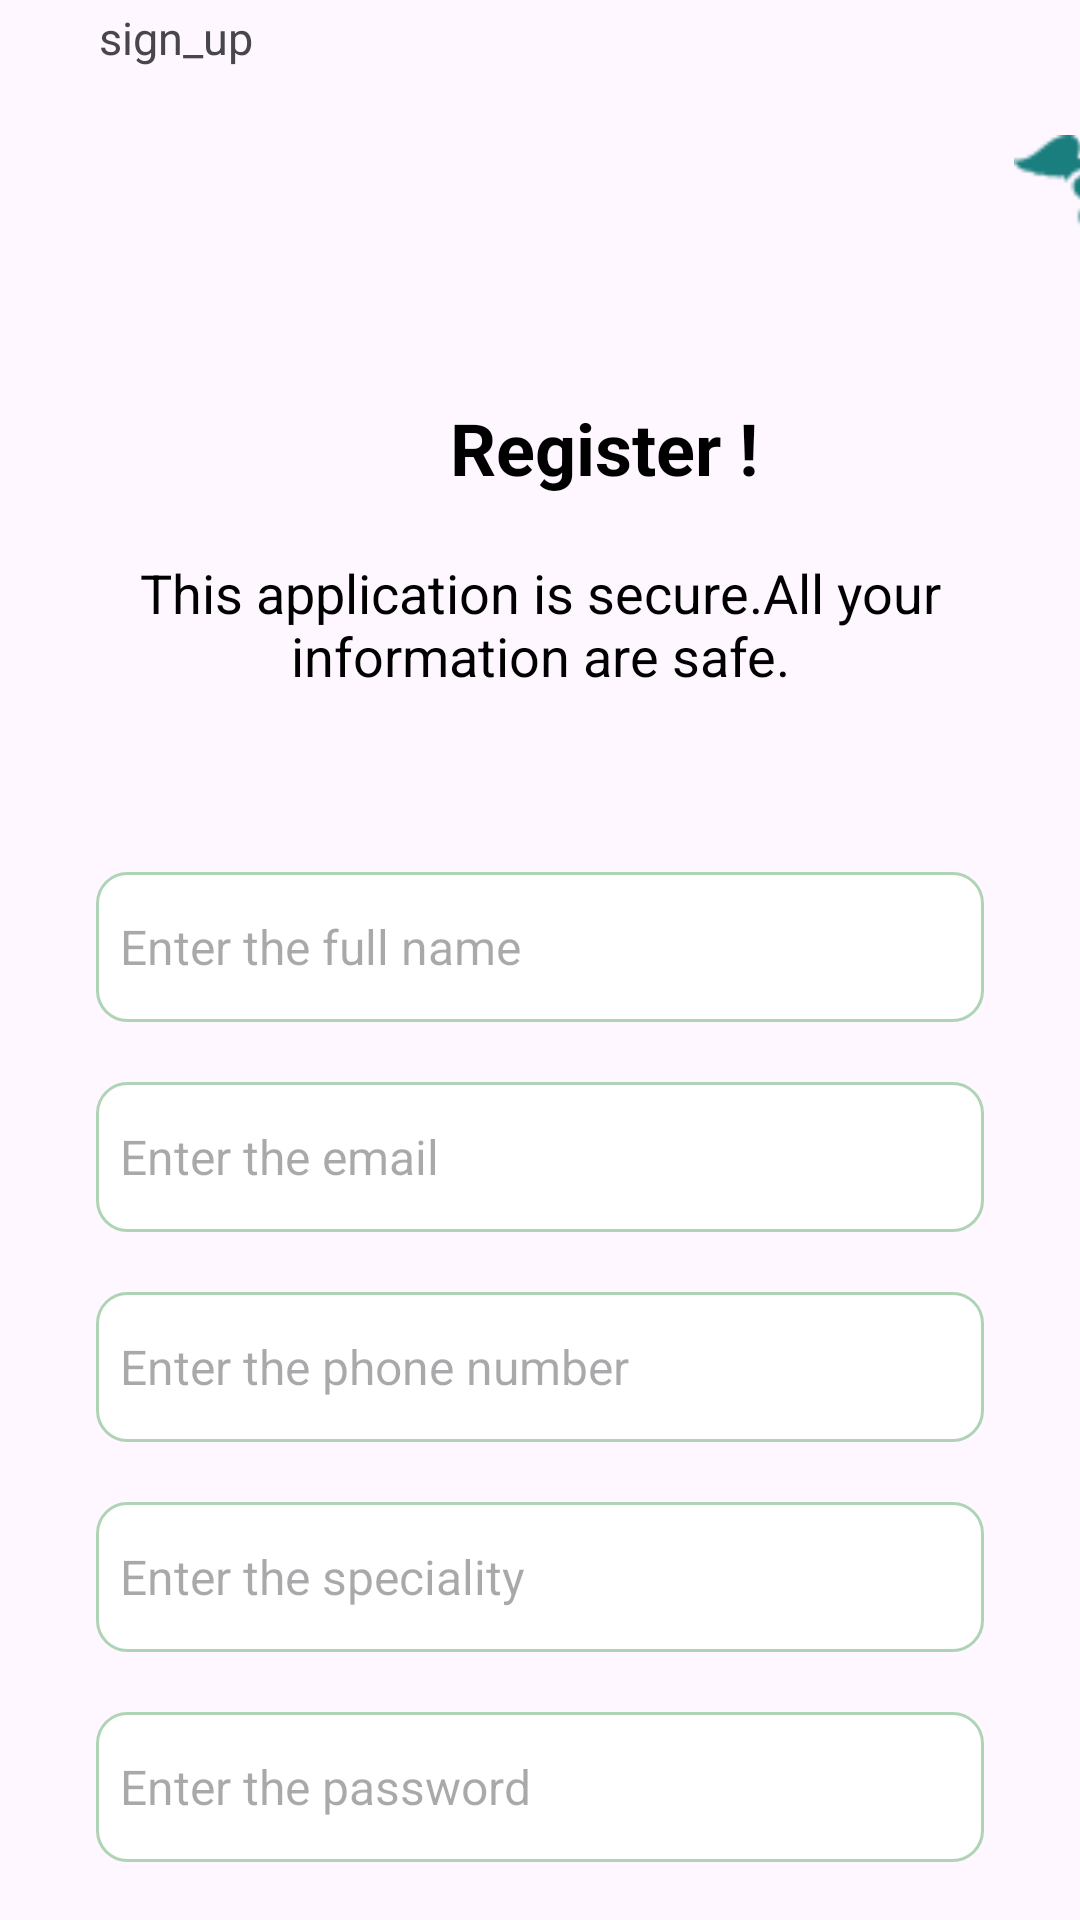

Reconstruct the res/layout file that produces this screen, plus the resources it refers to.
<!-- AndroidManifest.xml: application theme Theme.ReaRobot -->
<!-- res/layout/activity_register.xml -->
<?xml version="1.0" encoding="utf-8"?>
<LinearLayout xmlns:android="http://schemas.android.com/apk/res/android"
    xmlns:app="http://schemas.android.com/apk/res-auto"
    xmlns:tools="http://schemas.android.com/tools"
    android:layout_width="wrap_content"
    android:layout_height="match_parent"
    android:orientation="vertical"
    tools:context="com.example.ReaRobot.RegisterActivity">
    <LinearLayout
        android:id="@+id/layoutHeader"
        android:layout_width="match_parent"
        android:layout_height="wrap_content"
        android:gravity="center_vertical"
        android:orientation="horizontal"
        android:paddingStart="8sp"
        android:paddingEnd="8sp"
        app:layout_constraintTop_toTopOf="parent">

        <ImageView
            android:id="@+id/imageBack"
            android:layout_width="25sp"
            android:layout_height="25sp"
            android:contentDescription="@string/app_name"
            android:src="@drawable/ic_back" />

        <TextView
            android:layout_width="match_parent"
            android:layout_height="wrap_content"
            android:text="sign_up"
            android:textSize="15sp" />

    </LinearLayout>

    <ImageView
        android:id="@+id/imageView6"
        android:layout_width="92dp"
        android:layout_height="56dp"
        android:layout_marginLeft="320sp"
        android:layout_marginTop="20dp"
        app:srcCompat="@mipmap/logo" />

    <TextView
        android:id="@+id/txt2"
        android:layout_width="wrap_content"
        android:layout_height="wrap_content"
        android:layout_marginLeft="150sp"
        android:layout_marginTop="32sp"
        android:layout_marginRight="32sp"
        android:text="Register !"
        android:textAlignment="center"
        android:textColor="#000000"
        android:textSize="24sp"
        android:textStyle="bold" />

    <TextView
        android:id="@+id/textView5"
        android:layout_width="wrap_content"
        android:layout_height="wrap_content"
        android:layout_marginTop="20sp"
        android:text="This application is secure.All your information are safe."
        android:textAlignment="center"
        android:textColor="#000000"
        android:textSize="18sp"
        android:textStyle="normal" />

    <EditText
        android:id="@+id/fullNameedt"
        android:layout_width="match_parent"
        android:layout_height="50dp"
        android:layout_marginStart="32dp"
        android:layout_marginTop="60sp"
        android:layout_marginEnd="32dp"
        android:background="@drawable/edittext"
        android:ems="10"
        android:hint="Enter the full name"
        android:inputType="textPersonName"
        android:padding="8dp"
        android:textSize="16sp"
        app:layout_constraintEnd_toEndOf="parent"
        app:layout_constraintHorizontal_bias="0.0"
        app:layout_constraintStart_toStartOf="parent"
        tools:layout_editor_absoluteY="312dp" />

    <EditText
        android:id="@+id/emailedt"
        android:layout_width="match_parent"
        android:layout_height="50dp"
        android:layout_marginStart="32dp"
        android:layout_marginTop="20sp"
        android:layout_marginEnd="32dp"
        android:background="@drawable/edittext"
        android:ems="10"
        android:hint="Enter the email"
        android:inputType="textEmailAddress"
        android:padding="8dp"
        android:textSize="16sp"
        app:layout_constraintEnd_toEndOf="parent"
        app:layout_constraintHorizontal_bias="0.0"
        app:layout_constraintStart_toStartOf="parent"
        tools:layout_editor_absoluteY="312dp" />

    <EditText
        android:id="@+id/phoneedt"
        android:layout_width="match_parent"
        android:layout_height="50dp"
        android:layout_marginStart="32dp"
        android:layout_marginTop="20sp"
        android:layout_marginEnd="32dp"
        android:background="@drawable/edittext"
        android:ems="10"
        android:hint="Enter the phone number"
        android:inputType="phone"
        android:padding="8dp"
        android:textSize="16sp"
        app:layout_constraintEnd_toEndOf="parent"
        app:layout_constraintHorizontal_bias="0.0"
        app:layout_constraintStart_toStartOf="parent"
        tools:layout_editor_absoluteY="312dp" />
    <EditText
        android:id="@+id/specialityedt"
        android:layout_width="match_parent"
        android:layout_height="50dp"
        android:layout_marginStart="32dp"
        android:layout_marginTop="20sp"
        android:layout_marginEnd="32dp"
        android:background="@drawable/edittext"
        android:ems="10"
        android:hint="Enter the speciality"
        android:inputType="text"
        android:padding="8dp"
        android:textSize="16sp"
        app:layout_constraintEnd_toEndOf="parent"
        app:layout_constraintHorizontal_bias="0.0"
        app:layout_constraintStart_toStartOf="parent"
        tools:layout_editor_absoluteY="312dp" />

    <EditText
        android:id="@+id/passwordedt"
        android:layout_width="match_parent"
        android:layout_height="50dp"
        android:layout_marginStart="32dp"
        android:layout_marginTop="20sp"
        android:layout_marginEnd="32dp"
        android:background="@drawable/edittext"
        android:ems="10"
        android:hint="Enter the password"
        android:inputType="textPassword"
        android:padding="8dp"
        android:textSize="16sp"
        app:layout_constraintEnd_toEndOf="parent"
        app:layout_constraintHorizontal_bias="0.0"
        app:layout_constraintStart_toStartOf="parent"
        tools:layout_editor_absoluteY="312dp" />

    <EditText
        android:id="@+id/confirmPedt"
        android:layout_width="match_parent"
        android:layout_height="50dp"
        android:layout_marginStart="32dp"
        android:layout_marginTop="20sp"
        android:layout_marginEnd="32dp"
        android:background="@drawable/edittext"
        android:ems="10"
        android:hint="Confirm the password"
        android:inputType="textPassword"
        android:padding="8dp"
        android:textSize="16sp"
        app:layout_constraintEnd_toEndOf="parent"
        app:layout_constraintHorizontal_bias="0.0"
        app:layout_constraintStart_toStartOf="parent"
        tools:layout_editor_absoluteY="312dp" />

    <androidx.appcompat.widget.AppCompatButton
        android:id="@+id/registerbtn"
        android:layout_width="350dp"
        android:layout_height="50sp"
        android:layout_marginStart="32dp"
        android:layout_marginTop="60sp"
        android:layout_marginEnd="32dp"
        android:background="@drawable/background_btn"
        android:text="Register"
        android:textColor="#FFFFFF"
        android:textSize="22sp"
        android:textStyle="bold" />
    <ProgressBar
        android:id="@+id/signUpProgressBar"
        android:layout_width="25sp"
        android:layout_height="25sp"
        android:layout_gravity="center"
        android:layout_marginTop="10dp"
        android:visibility="invisible"/>

    <TextView
        android:id="@+id/LogIntxt"
        android:layout_width="wrap_content"
        android:layout_height="wrap_content"
        android:layout_marginLeft="70sp"
        android:layout_marginTop="32sp"
        android:text="Already have an account ? Log in"
        android:textColor="#000000"
        android:textSize="18sp"
        android:textStyle="bold" />
</LinearLayout>
<!-- resources referenced by this layout -->
<resources>
  <!-- drawable background_btn (drawable) -->
  <?xml version="1.0" encoding="utf-8"?>
  <selector xmlns:android="http://schemas.android.com/apk/res/android">
  <item>
      <shape android:shape="rectangle">
          <solid android:color="#33A7A7"/>
          <corners android:radius="50dp"/>
      </shape>
  </item>
  </selector>
  <!-- drawable edittext (drawable) -->
  <?xml version="1.0" encoding="utf-8"?>
  <selector xmlns:android="http://schemas.android.com/apk/res/android">
      <item>
          <shape android:shape="rectangle">
              <solid android:color="#ffffff"/>
              <corners android:radius="10dp"/>
              <stroke android:color="#afd4b5"/>
              <stroke android:width="1dp"/>
          </shape>
      </item>
  </selector>
  <!-- mipmap logo: png bitmap (mipmap-hdpi, 1431 bytes) -->
  <string name="app_name">ReaRobot</string>
  <style name="Theme.ReaRobot" parent="Base.Theme.ReaRobot" />
  <style name="Base.Theme.ReaRobot" parent="Theme.Material3.DayNight.NoActionBar">
          <item name="colorPrimary"> #02B4B4</item>
          <item name="colorPrimaryVariant"> #02B4B4</item>
          <item name="colorOnPrimary"> @color/white</item>
      </style>
  <color name="white">#FFFFFFFF</color>
</resources>
